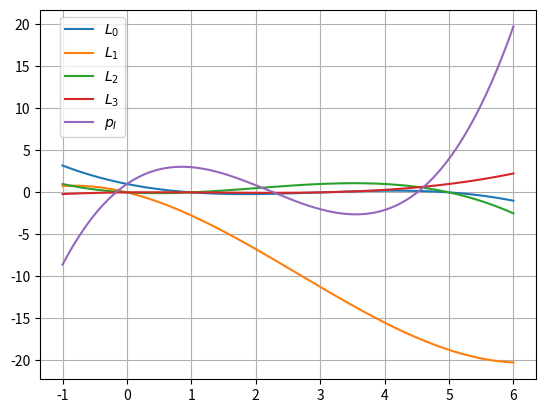

Recreate this plot in Python.
from matplotlib import pyplot as plt
import numpy as np

# Define the functions as calculated
def L0(x):
    return -1.0/15.0 * x ** 3 + 9.0/15.0 * x ** 2 - 23.0/15.0 * x + 1
l0 = np.vectorize(L0)

# Define the functions as calculated
def L1(x):
    return 1.0/8.0 * x ** 3 - x ** 2 - 15.0/8.0 * x
l1 = np.vectorize(L1)

# Define the functions as calculated
def L2(x):
    return -1.0/12.0 * x ** 3 + 1.0/2.0 * x ** 2 - 5.0/12.0 * x
l2 = np.vectorize(L2)

# Define the functions as calculated
def L3(x):
    return 1.0/40.0 * x ** 3 - 1.0/10.0 * x ** 2 + 3.0/40.0 * x
l3 = np.vectorize(L3)

# Define the functions as calculated
def pI(x):
    return 23.0/40.0 * x ** 3 - 19.0/5.0 * x ** 2 + 209.0/40.0 * x + 1
pi = np.vectorize(pI)


# Create the x-axis range
x = np.linspace(-1.0, 6.0, num=250)

# Calculate the data points
l0a = l0(x)
l1a = l1(x)
l2a = l2(x)
l3a = l3(x)
pia = pi(x)

# Plot the data
plt.plot(x, l0a, label="$L_0$")
plt.plot(x, l1a, label="$L_1$")
plt.plot(x, l2a, label="$L_2$")
plt.plot(x, l3a, label="$L_3$")
plt.plot(x, pia, label="$p_I$")

# Enable grid
plt.grid()
# Position the legend
plt.legend(bbox_to_anchor=(0.185, 1))
# Save the graphic
plt.savefig("5-3.png")
